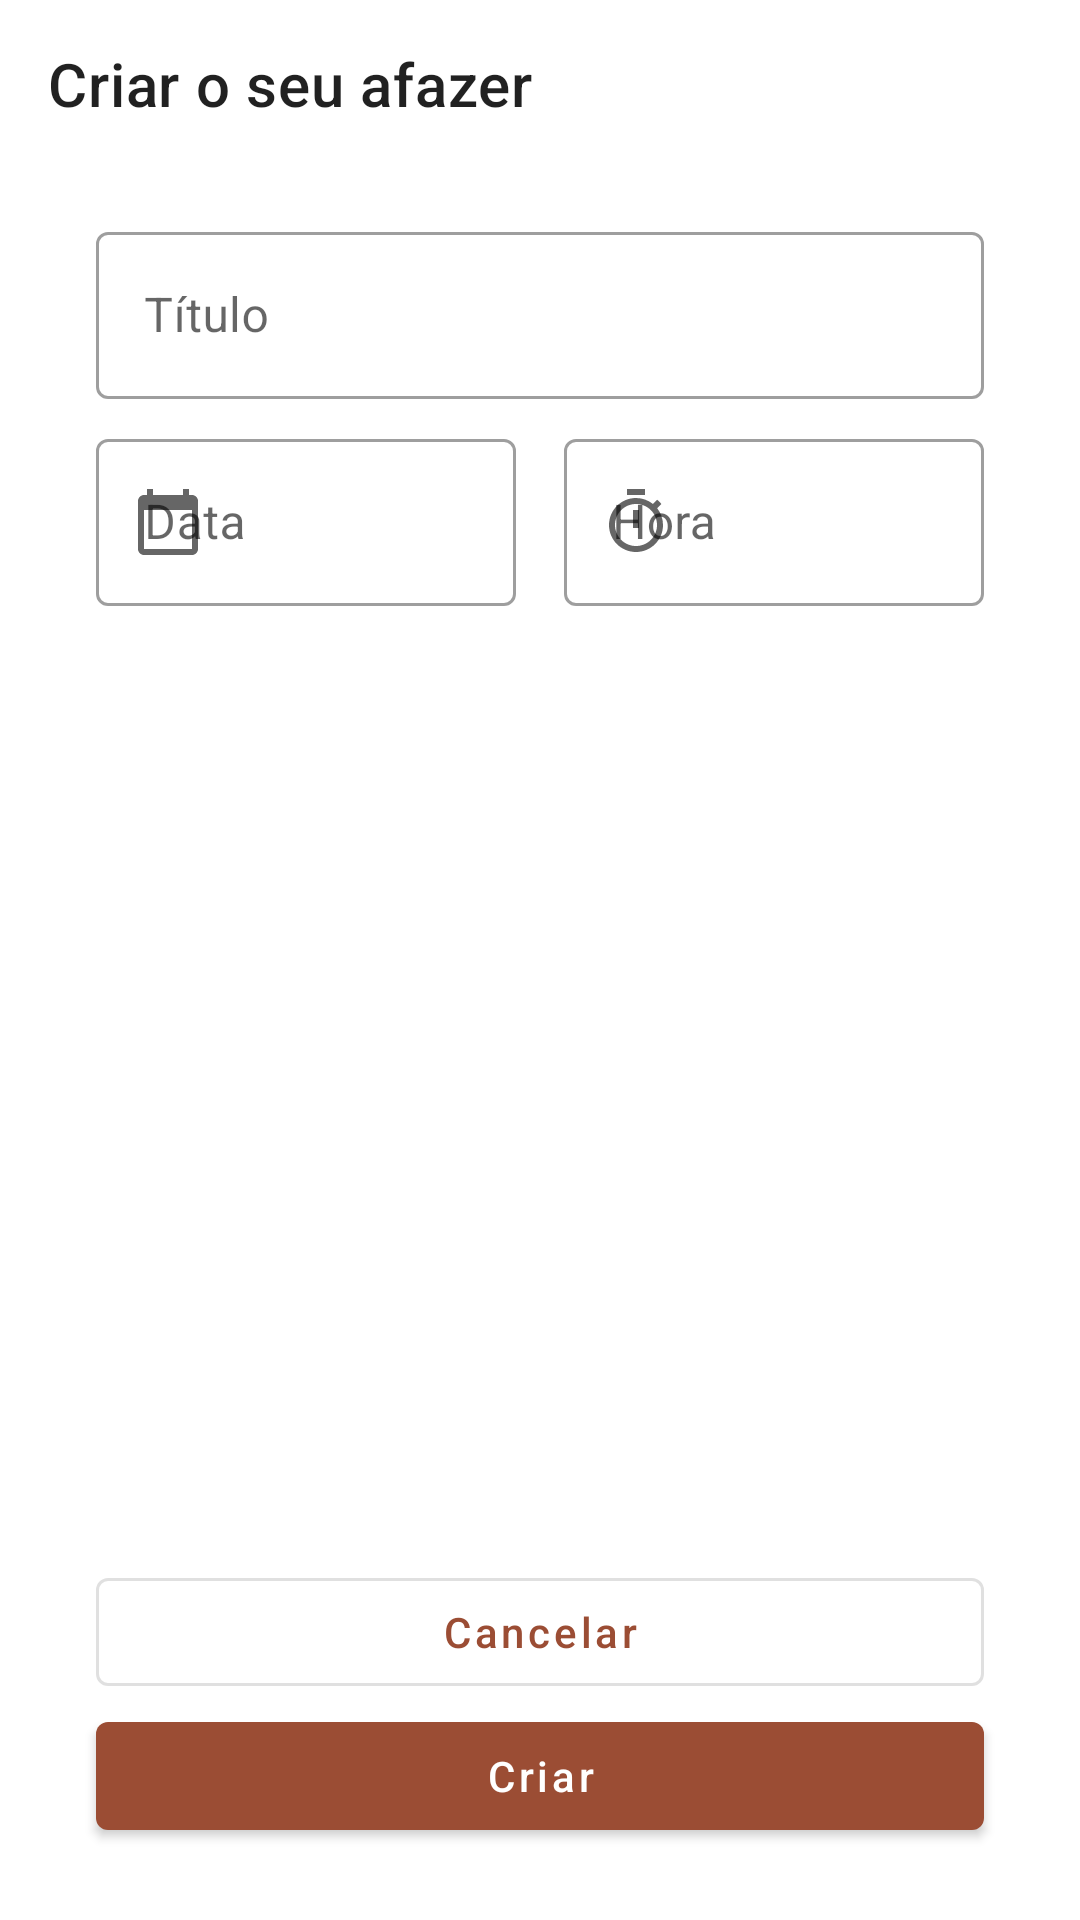

Android layout source for this screen:
<!-- AndroidManifest.xml: application theme Theme.RogerList -->
<!-- res/layout/activity_add_task.xml -->
<?xml version="1.0" encoding="utf-8"?>
<androidx.constraintlayout.widget.ConstraintLayout xmlns:android="http://schemas.android.com/apk/res/android"
    android:layout_width="match_parent"
    android:layout_height="match_parent"
    xmlns:app="http://schemas.android.com/apk/res-auto">

    <com.google.android.material.appbar.MaterialToolbar
        android:id="@+id/toolbar"
        android:layout_width="match_parent"
        android:layout_height="wrap_content"
        app:layout_constraintTop_toTopOf="parent"
        app:navigationIcon="@drawable/ic_navigate"
        app:title="Criar o seu afazer" />

    <androidx.constraintlayout.widget.Guideline
        android:id="@+id/guide_start"
        android:orientation="vertical"
        app:layout_constraintGuide_begin="32dp"
        android:layout_width="wrap_content"
        android:layout_height="wrap_content" />

    <androidx.constraintlayout.widget.Guideline
        android:id="@+id/guide_end"
        android:orientation="vertical"
        app:layout_constraintGuide_end="32dp"
        android:layout_width="wrap_content"
        android:layout_height="wrap_content" />

    <com.google.android.material.textfield.TextInputLayout
        android:id="@+id/til_title"
        android:hint="@string/title"
        android:layout_marginTop="16dp"
        style="@style/Widget.MaterialComponents.TextInputLayout.OutlinedBox"
        app:layout_constraintTop_toBottomOf="@+id/toolbar"
        app:layout_constraintStart_toStartOf="@id/guide_start"
        app:layout_constraintEnd_toEndOf="@+id/guide_end"
        android:layout_width="0dp"
        android:layout_height="wrap_content">

        <com.google.android.material.textfield.TextInputEditText
            android:inputType="text"
            android:layout_width="match_parent"
            android:layout_height="wrap_content" />

    </com.google.android.material.textfield.TextInputLayout>

    <com.google.android.material.textfield.TextInputLayout
        style="@style/Widget.MaterialComponents.TextInputLayout.OutlinedBox"
        android:id="@+id/til_date"
        android:hint="@string/date"
        android:layout_marginEnd="8dp"
        android:layout_marginTop="8dp"
        android:layout_width="0dp"
        android:layout_height="wrap_content"
        app:startIconDrawable="@drawable/ic_calander"
        app:layout_constraintEnd_toStartOf="@id/til_Hour"
        app:layout_constraintTop_toBottomOf="@id/til_title"
        app:layout_constraintStart_toStartOf="@id/guide_start">

        <com.google.android.material.textfield.TextInputEditText
            android:layout_width="match_parent"
            android:layout_height="wrap_content"
            android:focusable="false"
            android:inputType="none" />

    </com.google.android.material.textfield.TextInputLayout>

    <com.google.android.material.textfield.TextInputLayout
        style="@style/Widget.MaterialComponents.TextInputLayout.OutlinedBox"
        android:id="@+id/til_Hour"
        android:hint="@string/hour"
        app:startIconDrawable="@drawable/ic_timer"
        android:layout_marginTop="0dp"
        android:layout_width="0dp"
        android:layout_height="wrap_content"
        android:layout_marginStart="8dp"
        app:layout_constraintStart_toEndOf="@id/til_date"
        app:layout_constraintEnd_toEndOf="@id/guide_end"
        app:layout_constraintTop_toTopOf="@id/til_date">

        <com.google.android.material.textfield.TextInputEditText
            android:layout_width="match_parent"
            android:layout_height="wrap_content"
            android:inputType="none"
            android:focusable="false" />

    </com.google.android.material.textfield.TextInputLayout>
    
    <com.google.android.material.button.MaterialButton
        android:id="@+id/btn_cancel"
        android:layout_width="0dp"
        style="@style/Widget.MaterialComponents.Button.OutlinedButton"
        android:layout_height="wrap_content"
        android:text="@string/cancel"
        android:textAllCaps="false"
        app:layout_constraintBottom_toTopOf="@id/btn_new_task"
        app:layout_constraintEnd_toEndOf="@id/guide_end"
        app:layout_constraintStart_toStartOf="@id/guide_start" />

    <com.google.android.material.button.MaterialButton
        android:id="@+id/btn_new_task"
        style="@style/Widget.MaterialComponents.Button"
        android:layout_width="0dp"
        android:layout_height="wrap_content"
        android:layout_marginBottom="24dp"
        android:text="@string/create"
        android:textAllCaps="false"
        app:layout_constraintBottom_toBottomOf="parent"
        app:layout_constraintEnd_toEndOf="@id/guide_end"
        app:layout_constraintStart_toStartOf="@id/guide_start" />

</androidx.constraintlayout.widget.ConstraintLayout>
<!-- resources referenced by this layout -->
<resources>
  <!-- drawable ic_calander (drawable) -->
  <vector android:height="24dp" android:tint="#9B4D34"
      android:viewportHeight="24" android:viewportWidth="24"
      android:width="24dp" xmlns:android="http://schemas.android.com/apk/res/android">
      <path android:fillColor="@android:color/white" android:pathData="M20,3h-1L19,1h-2v2L7,3L7,1L5,1v2L4,3c-1.1,0 -2,0.9 -2,2v16c0,1.1 0.9,2 2,2h16c1.1,0 2,-0.9 2,-2L22,5c0,-1.1 -0.9,-2 -2,-2zM20,21L4,21L4,8h16v13z"/>
  </vector>
  <!-- drawable ic_timer (drawable) -->
  <vector android:height="24dp" android:tint="#9B4D34"
      android:viewportHeight="24" android:viewportWidth="24"
      android:width="24dp" xmlns:android="http://schemas.android.com/apk/res/android">
      <path android:fillColor="@android:color/white" android:pathData="M15,1L9,1v2h6L15,1zM11,14h2L13,8h-2v6zM19.03,7.39l1.42,-1.42c-0.43,-0.51 -0.9,-0.99 -1.41,-1.41l-1.42,1.42C16.07,4.74 14.12,4 12,4c-4.97,0 -9,4.03 -9,9s4.02,9 9,9 9,-4.03 9,-9c0,-2.12 -0.74,-4.07 -1.97,-5.61zM12,20c-3.87,0 -7,-3.13 -7,-7s3.13,-7 7,-7 7,3.13 7,7 -3.13,7 -7,7z"/>
  </vector>
  <string name="cancel">Cancelar</string>
  <string name="create">Criar</string>
  <string name="date">Data</string>
  <string name="hour">Hora</string>
  <string name="title">Título</string>
  <style name="Theme.RogerList" parent="Theme.MaterialComponents.DayNight.DarkActionBar">
  
          <item name="colorPrimary">#9B4D34</item>
          <item name="colorPrimaryDark">#9B4D34</item>
  
          <item name="colorSecondary">#9B4D34</item>
          <item name="colorOnSecondary">#FFDBCF</item>
  
      </style>
</resources>
